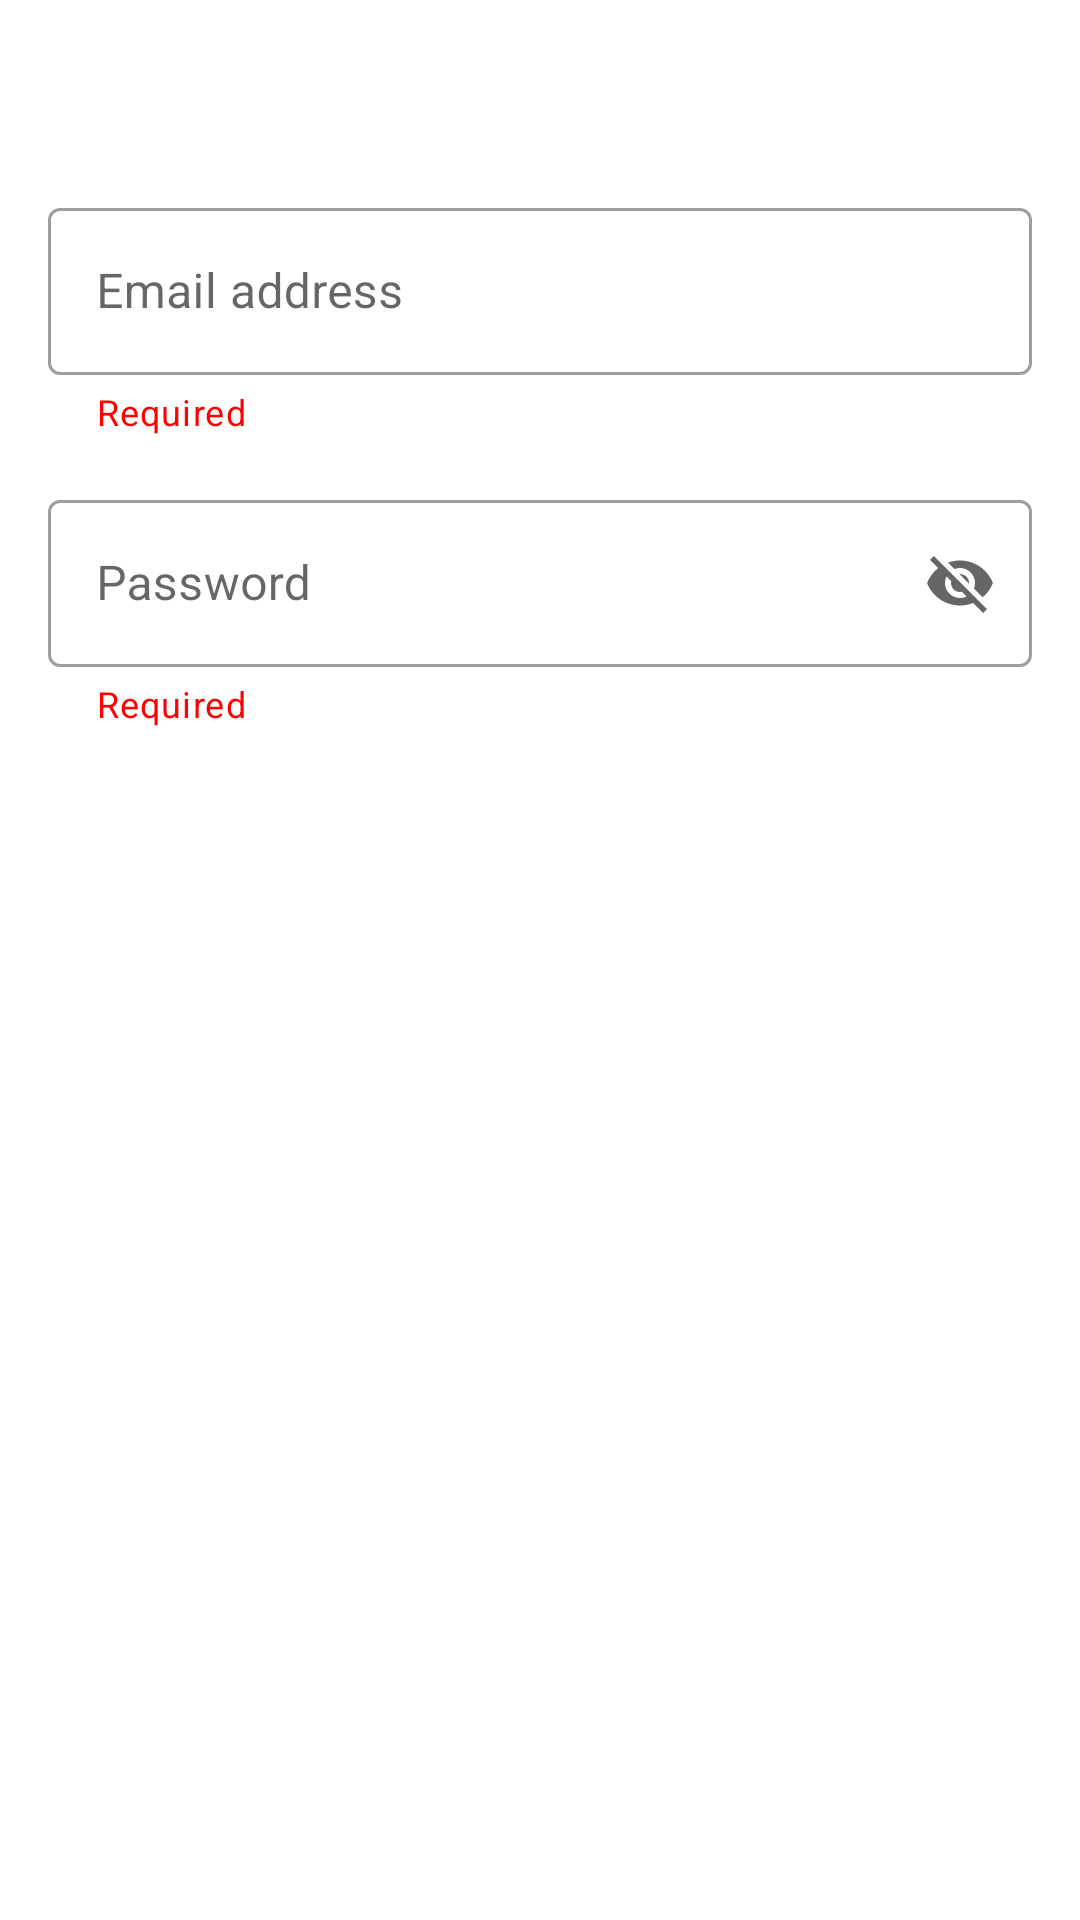

Android layout source for this screen:
<!-- AndroidManifest.xml: application theme Theme.LoginSignUpAuth -->
<!-- res/layout/fragment_login.xml -->
<?xml version="1.0" encoding="utf-8"?>
<androidx.constraintlayout.widget.ConstraintLayout xmlns:android="http://schemas.android.com/apk/res/android"
    xmlns:app="http://schemas.android.com/apk/res-auto"
    xmlns:tools="http://schemas.android.com/tools"
    android:layout_width="match_parent"
    android:layout_height="match_parent"
    tools:context=".LoginFragment"
    android:paddingHorizontal="16dp">

    <com.google.android.material.textfield.TextInputLayout
        android:id="@+id/til_email"
        android:layout_width="match_parent"
        android:layout_height="wrap_content"
        android:layout_marginTop="64dp"
        style="@style/Widget.MaterialComponents.TextInputLayout.OutlinedBox"
        android:hint="@string/email_address"
        app:endIconMode="clear_text"
        app:helperText="Required"
        app:helperTextTextColor="@color/red"
        app:layout_constraintEnd_toEndOf="parent"
        app:layout_constraintStart_toStartOf="parent"
        app:layout_constraintTop_toTopOf="parent">

        <com.google.android.material.textfield.TextInputEditText
            android:id="@+id/et_email"
            android:layout_width="match_parent"
            android:layout_height="match_parent"
            android:inputType="textEmailAddress"
            android:maxLines="1" />

    </com.google.android.material.textfield.TextInputLayout>

    <com.google.android.material.textfield.TextInputLayout
        android:id="@+id/til_password"
        style="@style/Widget.MaterialComponents.TextInputLayout.OutlinedBox"
        android:layout_width="match_parent"
        android:layout_height="wrap_content"
        android:layout_marginTop="16dp"
        android:hint="@string/password"
        app:endIconMode="password_toggle"
        app:helperText="Required"
        app:helperTextTextColor="@color/red"
        app:layout_constraintEnd_toEndOf="parent"
        app:layout_constraintStart_toStartOf="parent"
        app:layout_constraintTop_toBottomOf="@+id/til_email">

        <com.google.android.material.textfield.TextInputEditText
            android:id="@+id/et_password"
            android:layout_width="match_parent"
            android:layout_height="match_parent"
            android:inputType="textFilter"
            android:maxLines="1" />

    </com.google.android.material.textfield.TextInputLayout>

    <Button
        android:id="@+id/login_btn"
        android:layout_width="match_parent"
        android:layout_height="wrap_content"
        android:layout_marginTop="64dp"
        android:text="@string/login"
        android:textAllCaps="false"
        style="@style/Theme.AppBigButton"
        android:enabled="false"
        app:layout_constraintEnd_toEndOf="parent"
        app:layout_constraintStart_toStartOf="parent"
        app:layout_constraintTop_toBottomOf="@+id/til_password" />

</androidx.constraintlayout.widget.ConstraintLayout>
<!-- resources referenced by this layout -->
<resources>
  <color name="red">#FF0000</color>
  <string name="email_address">Email address</string>
  <string name="login">Login</string>
  <string name="password">Password</string>
  <style name="Theme.AppBigButton" parent="Widget.MaterialComponents.Button.TextButton">
          <item name="android:textSize">14sp</item>
          <item name="android:textAllCaps">false</item>
          <item name="backgroundTint">@color/big_btn_color</item>
          <item name="android:textColor">@color/big_btn_text_color</item>
          <item name="android:insetBottom">0dp</item>
          <item name="android:insetTop">0dp</item>
          <item name="elevation">0dp</item>
          <item name="android:layout_height">wrap_content</item>
          <item name="cornerRadius">5dp</item>
          <item name="android:letterSpacing">0</item>
      </style>
  <style name="Theme.LoginSignUpAuth" parent="Theme.MaterialComponents.DayNight.DarkActionBar">
          
          <item name="colorPrimary">@color/purple_500</item>
          <item name="colorPrimaryVariant">@color/purple_700</item>
          <item name="colorOnPrimary">@color/white</item>
          
          <item name="colorSecondary">@color/teal_200</item>
          <item name="colorSecondaryVariant">@color/teal_700</item>
          <item name="colorOnSecondary">@color/black</item>
          
          <item name="android:statusBarColor">?attr/colorPrimaryVariant</item>
          
      </style>
  <color name="purple_500">#FF6200EE</color>
  <color name="purple_700">#FF3700B3</color>
  <color name="white">#FFFFFFFF</color>
  <color name="teal_200">#FF03DAC5</color>
  <color name="teal_700">#FF018786</color>
  <color name="black">#FF000000</color>
</resources>
